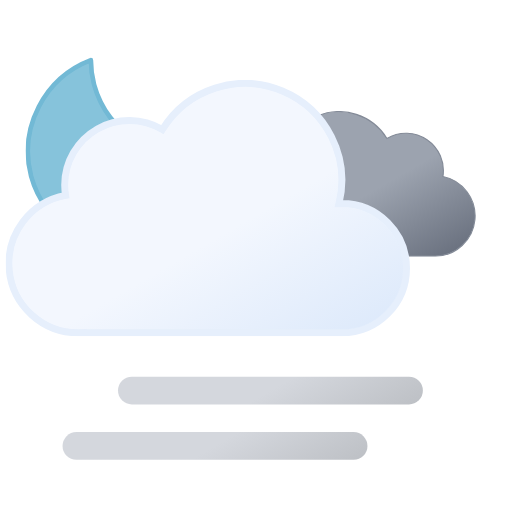
t = 0.00 s
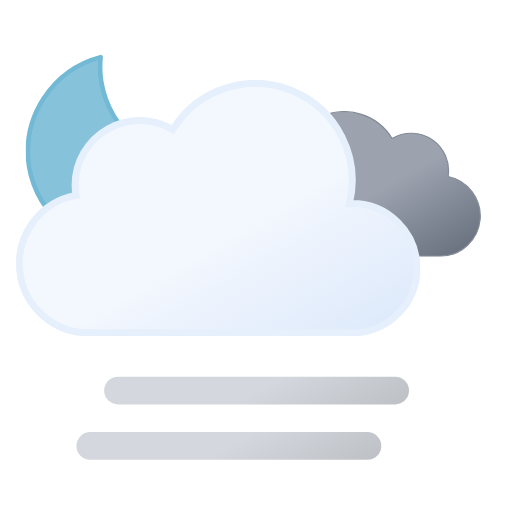
t = 0.75 s
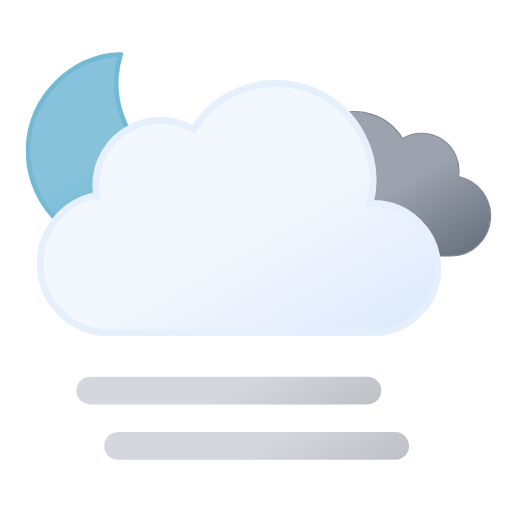
t = 2.25 s
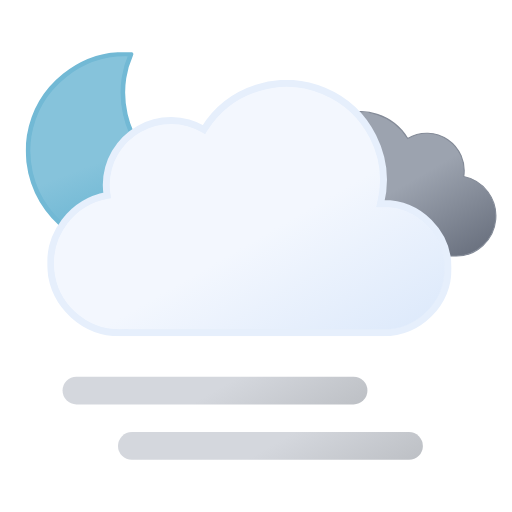
t = 3.00 s
t = 3.75 s: frame unchanged from t = 2.25 s, image omitted
t = 5.25 s: frame unchanged from t = 0.75 s, image omitted

The animated SVG that drew these frames (rendered in a browser with its animation timeline set to each time). Animation: 5 SMIL elements (animateTransform=5); one cycle of 6.00 s, repeats indefinitely.

<svg xmlns="http://www.w3.org/2000/svg" xmlns:xlink="http://www.w3.org/1999/xlink" viewBox="45.833 75.833 443.333 443.333"><defs><symbol id="g" viewBox="0 0 172 172"><path fill="url(#e)" stroke="#72b9d5" stroke-linecap="round" stroke-linejoin="round" stroke-width="4" d="M160.6 107.4a84.8 84.8 0 01-85.4-84.3A83.3 83.3 0 0178 2 84.7 84.7 0 002 85.7 84.8 84.8 0 0087.4 170a85.2 85.2 0 0082.6-63.1 88 88 0 01-9.4.5Z"><animateTransform additive="sum" attributeName="transform" dur="6s" repeatCount="indefinite" type="rotate" values="-15 86 86; 9 86 86; -15 86 86"/></path></symbol><symbol id="i" viewBox="0 0 200.3 126.1"><path fill="url(#b)" stroke="#848b98" stroke-miterlimit="10" d="M.5 93.2a32.4 32.4 0 0032.4 32.4h129.8v-.1l2.3.1a34.8 34.8 0 006.5-68.9 32.4 32.4 0 00-48.5-33 48.6 48.6 0 00-88.6 37.1h-1.5A32.4 32.4 0 00.5 93.1Z"/></symbol><symbol id="j" viewBox="0 0 350 222"><path fill="url(#a)" stroke="#e6effc" stroke-miterlimit="10" stroke-width="6" d="m291 107-2.5.1A83.9 83.9 0 00135.6 43 56 56 0 0051 91a56.6 56.6 0 00.8 9A60 60 0 0063 219l4-.2v.2h224a56 56 0 000-112Z"/></symbol><symbol id="h" overflow="visible" viewBox="0 0 398 222"><use xlink:href="#i" width="200.3" height="126.1" transform="translate(198 27)"><animateTransform additive="sum" attributeName="transform" dur="6s" repeatCount="indefinite" type="translate" values="-9 0; 9 0; -9 0"/></use><use xlink:href="#j" width="350" height="222"><animateTransform additive="sum" attributeName="transform" dur="6s" repeatCount="indefinite" type="translate" values="-18 0; 18 0; -18 0"/></use></symbol><symbol id="f" overflow="visible" viewBox="0 0 398.8 246"><use xlink:href="#g" width="172" height="172"/><use xlink:href="#h" width="398" height="222" transform="translate(.84 24)"/></symbol><symbol id="k" overflow="visible" viewBox="0 0 264 72"><path fill="none" stroke="url(#c)" stroke-linecap="round" stroke-miterlimit="10" stroke-width="24" d="M12 60h240"><animateTransform additive="sum" attributeName="transform" dur="6s" repeatCount="indefinite" type="translate" values="-24 0; 24 0; -24 0"/></path><path fill="none" stroke="url(#d)" stroke-linecap="round" stroke-miterlimit="10" stroke-width="24" d="M12 12h240"><animateTransform additive="sum" attributeName="transform" dur="6s" repeatCount="indefinite" type="translate" values="24 0; -24 0; 24 0"/></path></symbol><linearGradient id="a" x1="99.5" x2="232.6" y1="30.7" y2="261.4" gradientUnits="userSpaceOnUse"><stop offset="0" stop-color="#f3f7fe"/><stop offset=".5" stop-color="#f3f7fe"/><stop offset="1" stop-color="#deeafb"/></linearGradient><linearGradient id="b" x1="52.7" x2="133.4" y1="9.6" y2="149.3" gradientUnits="userSpaceOnUse"><stop offset="0" stop-color="#9ca3af"/><stop offset=".5" stop-color="#9ca3af"/><stop offset="1" stop-color="#6b7280"/></linearGradient><linearGradient id="c" x1="96" x2="168" y1="-2.4" y2="122.3" gradientUnits="userSpaceOnUse"><stop offset="0" stop-color="#d4d7dd"/><stop offset=".5" stop-color="#d4d7dd"/><stop offset="1" stop-color="#bec1c6"/></linearGradient><linearGradient xlink:href="#c" id="d" x2="168" y1="-50.4" y2="74.3"/><linearGradient id="e" x1="34.7" x2="119.2" y1="18.6" y2="165" gradientUnits="userSpaceOnUse"><stop offset="0" stop-color="#86c3db"/><stop offset=".5" stop-color="#86c3db"/><stop offset="1" stop-color="#5eafcf"/></linearGradient></defs><use xlink:href="#f" width="398.8" height="246" transform="translate(68 121)"/><use xlink:href="#k" width="264" height="72" transform="translate(124 402)"/></svg>
